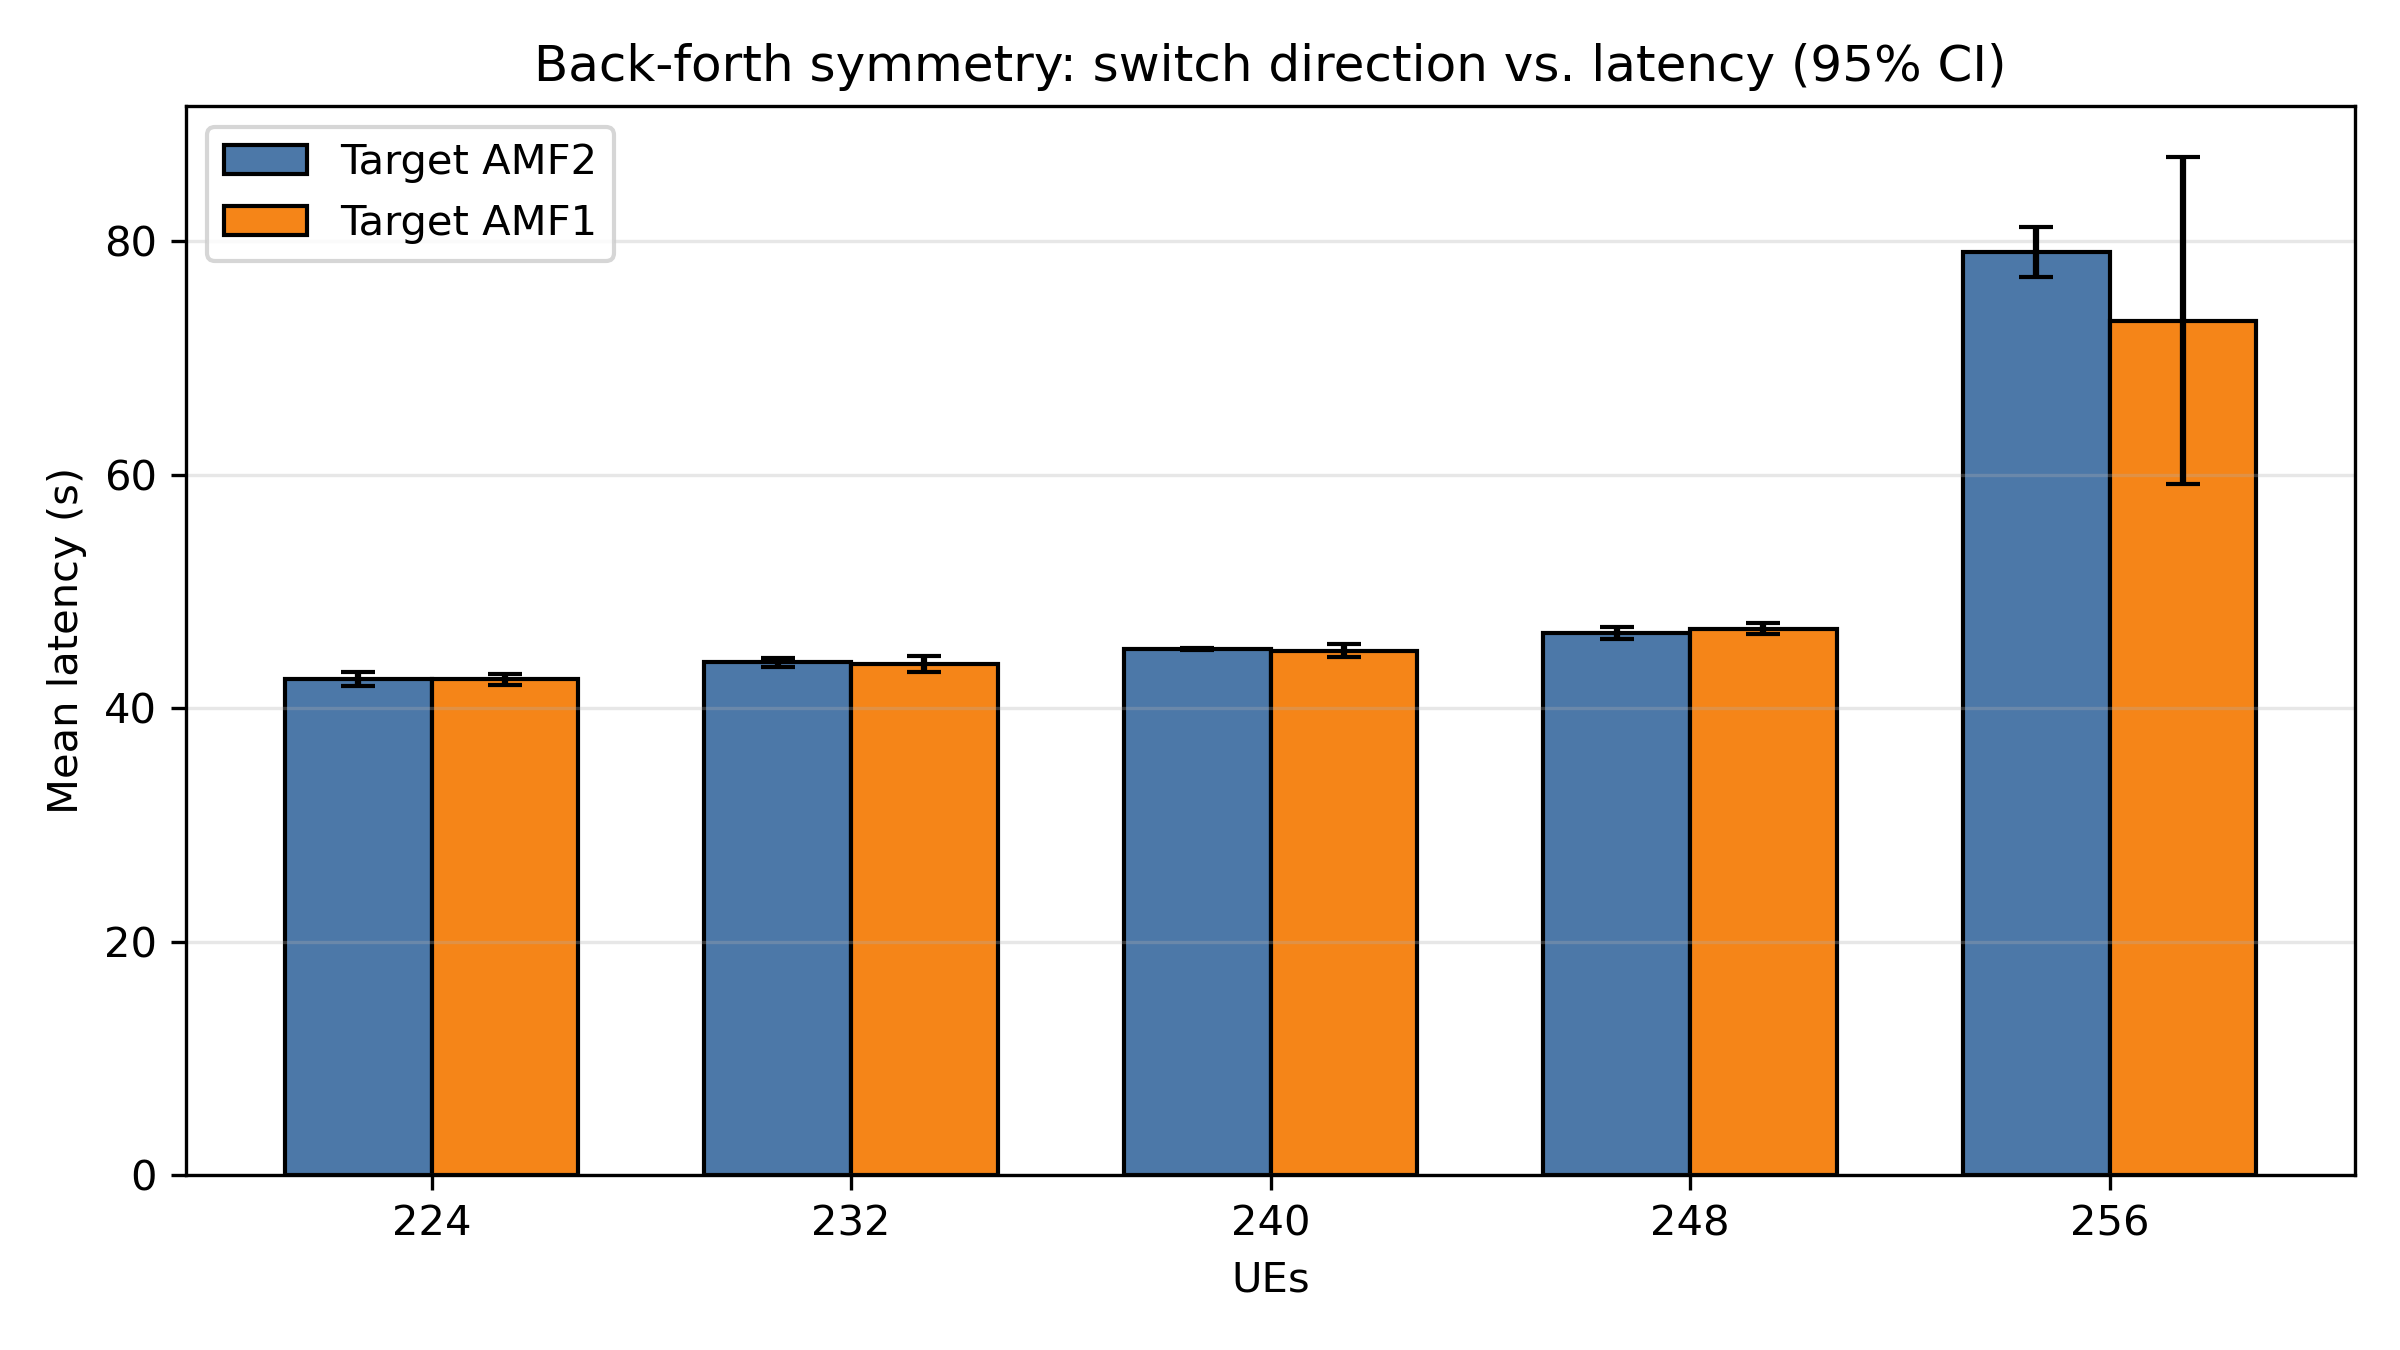

Values plotted in this chart, from the file beside it:
tier, target, n_runs, mean_s, ci95_s
224, amf2, 5, 42.49, 0.614
232, amf2, 5, 43.92, 0.409
240, amf2, 5, 45.05, 0.086
248, amf2, 5, 46.45, 0.537
256, amf2, 5, 79.04, 2.142
224, amf1, 5, 42.47, 0.498
232, amf1, 5, 43.76, 0.697
240, amf1, 5, 44.94, 0.599
248, amf1, 5, 46.81, 0.445
256, amf1, 5, 73.2, 14.02
